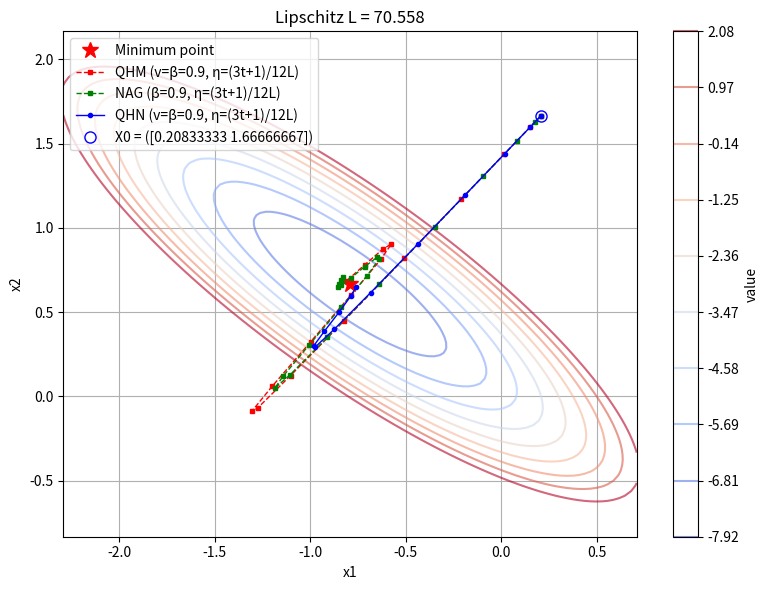

Write Python code to recreate this figure.
import numpy as np
import matplotlib.pyplot as plt


def generate_parameters(seed=0):
    np.random.seed(seed)
    # Generate A as a positive definite matrix
    while True:
        A_a = np.random.randint(-5, 6)
        A_b = np.random.randint(-5, 6)
        A_c = np.random.randint(1, 11)
        A = np.array([[A_a*A_a, A_a*A_b], [A_a*A_b, A_b*A_b + A_c]])
        if A_a != 0:
            break

    # Generate B and c
    B = np.random.randint(-5, 6, size=(2,))
    c = np.random.randint(-5, 6)

    # Compute the minimizer X_min = -0.5 * A^{-1} B
    A_inv = np.linalg.inv(A)
    X_min = -0.5 * A_inv @ B

    # Compute the minimum value f_min = X_min^T A X_min + B^T X_min + c
    f_min = X_min.T @ A @ X_min + B.T @ X_min + c

    # Compute the Lipschitz constant L = 2 * spectral norm of A, then round up
    eigenvalues = np.linalg.eigvals(A)
    L = 2 * np.max(eigenvalues)
    # L = 10 * int(np.ceil(L / 10))  # Round up to the nearest multiple of 10

    return A, B, c, f_min, X_min, L


def evaluation_derivation(A, B, c, x=np.zeros((2,))):
    eva = x.T @ A @ x + B.T @ x + c
    der = 2 * A @ x + B
    return eva, der


seed = 1024
A, B, c, f_min, X_min, L = generate_parameters(seed)
# A, B, c, f_min, X_min, L = np.array([[1, 0], [0, 10]]), np.array([0, 0]), 0, 0, np.array([0, 0]), 10
print("A =", A)
print("B =", B)
print("c =", c)
print("Minimum value =", f_min)
print("Minimizer X_min =", X_min)
print("Lipschitz constant L =", L)

ran = 50
kb = 1
k_list = [(i+1)/((kb+0)*L) for i in range(kb)]
# k_list = [2/(5*L), 4/(5*L)]
Momentum_data = [[] for _ in range(len(k_list))]
QHM_data = [[] for _ in range(len(k_list))]
QHN_data = [[] for _ in range(len(k_list))]

# 算法迭代
for i in range(len(k_list)):
    k = k_list[i]

    # Momentum
    x = X_min + np.array([1, 1])
    t = 0
    m = 0
    Momentum_data[i].append(x)

    for _ in range(ran):
        t = t + 1
        # lr = k * (3 * t + 1) / 12
        # v = (3 * t - 7) / (3 * t + 5)
        # beta = (t - 1) * (3 * t - 10) / ((t + 2) * (3 * t - 7))
        lr = k * (3 * t + 1) / 12
        v = 0.9
        beta = 0.9

        eva, der = evaluation_derivation(A, B, c, x)
        # print(f"QHM({i+1}) 第{t}次迭代，当前x为{x}，函数值为{eva}，与最小值的差为{eva - f_min}")
        if abs(eva - f_min) <= 1e-2:
            break

        m = (1 - beta) * der + beta * m
        x = x - lr * ((1 - v) * der + (v * m))
        Momentum_data[i].append(x)
    eva, der = evaluation_derivation(A, B, c, x)

    # QHM
    x = X_min + np.array([1, 1])
    t = 0
    m = 0
    QHM_data[i].append(x)

    for _ in range(ran):
        t = t + 1
        # lr = k * (3 * t + 1) / 12
        # v = (3 * t - 7) / (3 * t + 5)
        # beta = (t - 1) * (3 * t - 10) / ((t + 2) * (3 * t - 7))
        lr = k * (3 * t + 1) / 12
        v = 1
        beta = 0.9

        # eva, der = evaluation_derivation(A, B, c, x)
        eva, _ = evaluation_derivation(A, B, c, x)
        _, der = evaluation_derivation(A, B, c, x - (lr * v * beta * m))
        # print(f"QHM({i+1}) 第{t}次迭代，当前x为{x}，函数值为{eva}，与最小值的差为{eva - f_min}")
        if abs(eva - f_min) <= 1e-2:
            break

        m = (1 - beta) * der + beta * m
        x = x - lr * ((1 - v) * der + (v * m))
        QHM_data[i].append(x)
    eva, der = evaluation_derivation(A, B, c, x)
    print(f"QHM({i+1}) 迭代{t}次，最终x为{x}，函数值为{eva}，与最小值的差为{eva-f_min}")

    # QHN
    x = X_min + np.array([1, 1])
    t = 0
    m = 0
    QHN_data[i].append(x)

    for _ in range(ran):
        t = t + 1
        lr = k * (3 * t + 1) / 12
        # v = (t * (3 * t + 1) - 12) / (t * (3 * t + 1))
        # beta = t * (t * (3 * t - 5) - 10) / ((t + 2) * (t * (3 * t + 1) - 12))
        v = 0.9
        beta = 0.9

        eva, _ = evaluation_derivation(A, B, c, x)
        _, der = evaluation_derivation(A, B, c, x - (lr * v * beta * m))
        # print(f"QHN({i+1}) 第{t}次迭代，当前x为{x}，函数值为{eva}，与最小值的差为{eva - f_min}")
        if abs(eva - f_min) <= 1e-2:
            break

        m = (1 - beta) * der + beta * m
        x = x - lr * ((1 - v) * der + (v * m))
        QHN_data[i].append(x)
    eva, _ = evaluation_derivation(A, B, c, x)
    print(f"QHN({i + 1}) 迭代{t}次，最终x为{x}，函数值为{eva}，与最小值的差为{eva - f_min}")


# 绘图
# 生成等值线网格
x1 = np.linspace(X_min[0] - 1.5, X_min[0] + 1.5, 100)
x2 = np.linspace(X_min[1] - 1.5, X_min[1] + 1.5, 100)
X1, X2 = np.meshgrid(x1, x2)
Z = np.zeros_like(X1)
for i in range(X1.shape[0]):
    for j in range(X1.shape[1]):
        x = np.array([X1[i, j], X2[i, j]])
        Z[i, j] = x.T @ A @ x + B.T @ x + c  # 计算二次函数值

# # 为每个k值绘制单独的子图
# fig, axes = plt.subplots(1, kb, figsize=(18, 6))
#
# for i, k in enumerate(k_list):
#     ax = axes[i]
#
#     # 绘制等值线
#     levels = np.linspace(f_min, f_min + 2, 10)  # 等值线范围
#     contour = ax.contour(X1, X2, Z, levels=levels, cmap='coolwarm', alpha=0.6)
#     plt.colorbar(contour, ax=ax, label='value')
#
#     # 标记最小值点
#     ax.plot(X_min[0], X_min[1], 'r*', markersize=12, label='Minimum point')
#
#     # 提取轨迹数据
#     QHM_traj = np.array(QHM_data[i])
#     QHN_traj = np.array(QHN_data[i])
#
#     # 绘制QHM和QHN轨迹
#     ax.plot(QHM_traj[:, 0], QHM_traj[:, 1], 'g--s',
#             markersize=3, linewidth=1, label=f'QHM ((k={k:.3f}))')
#     ax.plot(QHN_traj[:, 0], QHN_traj[:, 1], 'b-o',
#             markersize=3, linewidth=1, label=f'QHN ((k={k:.3f}))')
#
#     # # 标记起点
#     ax.plot(QHM_traj[0, 0], QHM_traj[0, 1], 'bo',
#             markersize=8, markerfacecolor='none', label=f'X0 = ({QHM_traj[0]})')
#     # ax.plot(QHM_traj[0, 0], QHM_traj[0, 1], 'bo',
#     #         markersize=8, markerfacecolor='none', label='QHM起点')
#     # ax.plot(QHN_traj[0, 0], QHN_traj[0, 1], 'gs',
#     #         markersize=8, markerfacecolor='none', label='QHN起点')
#
#     # 设置标题和标签
#     ax.set_title(f'k = {k:.3f}, Lipschitz L = {L:.3f}')
#     ax.set_xlabel('x1')
#     ax.set_ylabel('x2')
#     ax.legend()
#     ax.grid(True)
#
#     # # 自动调整坐标轴范围
#     # all_points = np.vstack((QHM_traj, QHN_traj))
#     # x_pad = (all_points[:, 0].max() - all_points[:, 0].min()) * 0.2
#     # y_pad = (all_points[:, 1].max() - all_points[:, 1].min()) * 0.2
#     # ax.set_xlim(all_points[:, 0].min() - x_pad, all_points[:, 0].max() + x_pad)
#     # ax.set_ylim(all_points[:, 1].min() - y_pad, all_points[:, 1].max() + y_pad)
#
# plt.tight_layout()
# plt.show()


# 为每个k值绘制单独的子图
fig, ax = plt.subplots(1, 1, figsize=(8, 6))

# 绘制等值线
levels = np.linspace(f_min, f_min + 10, 10)  # 等值线范围
contour = ax.contour(X1, X2, Z, levels=levels, cmap='coolwarm', alpha=0.6)
plt.colorbar(contour, ax=ax, label='value')

# 标记最小值点
ax.plot(X_min[0], X_min[1], 'r*', markersize=12, label='Minimum point')

# 提取轨迹数据
Momentum_traj = np.array(Momentum_data[0])
QHM_traj = np.array(QHM_data[0])
QHN_traj = np.array(QHN_data[0])

ax.plot(Momentum_traj[:, 0], Momentum_traj[:, 1], 'r--s',
        markersize=3, linewidth=1, label=f'QHM (v=β=0.9, η=(3t+1)/12L)')
ax.plot(QHM_traj[:, 0], QHM_traj[:, 1], 'g--s',
        markersize=3, linewidth=1, label=f'NAG (β=0.9, η=(3t+1)/12L)')
ax.plot(QHN_traj[:, 0], QHN_traj[:, 1], 'b-o',
        markersize=3, linewidth=1, label=f'QHN (v=β=0.9, η=(3t+1)/12L)')

# # 标记起点
ax.plot(QHM_traj[0, 0], QHM_traj[0, 1], 'bo',
        markersize=8, markerfacecolor='none', label=f'X0 = ({QHM_traj[0]})')
# ax.plot(QHM_traj[0, 0], QHM_traj[0, 1], 'bo',
#         markersize=8, markerfacecolor='none', label='QHM起点')
# ax.plot(QHN_traj[0, 0], QHN_traj[0, 1], 'gs',
#         markersize=8, markerfacecolor='none', label='QHN起点')

# 设置标题和标签
ax.set_title(f'Lipschitz L = {L:.3f}')
ax.set_xlabel('x1')
ax.set_ylabel('x2')
ax.legend()
ax.grid(True)


plt.tight_layout()
plt.show()












